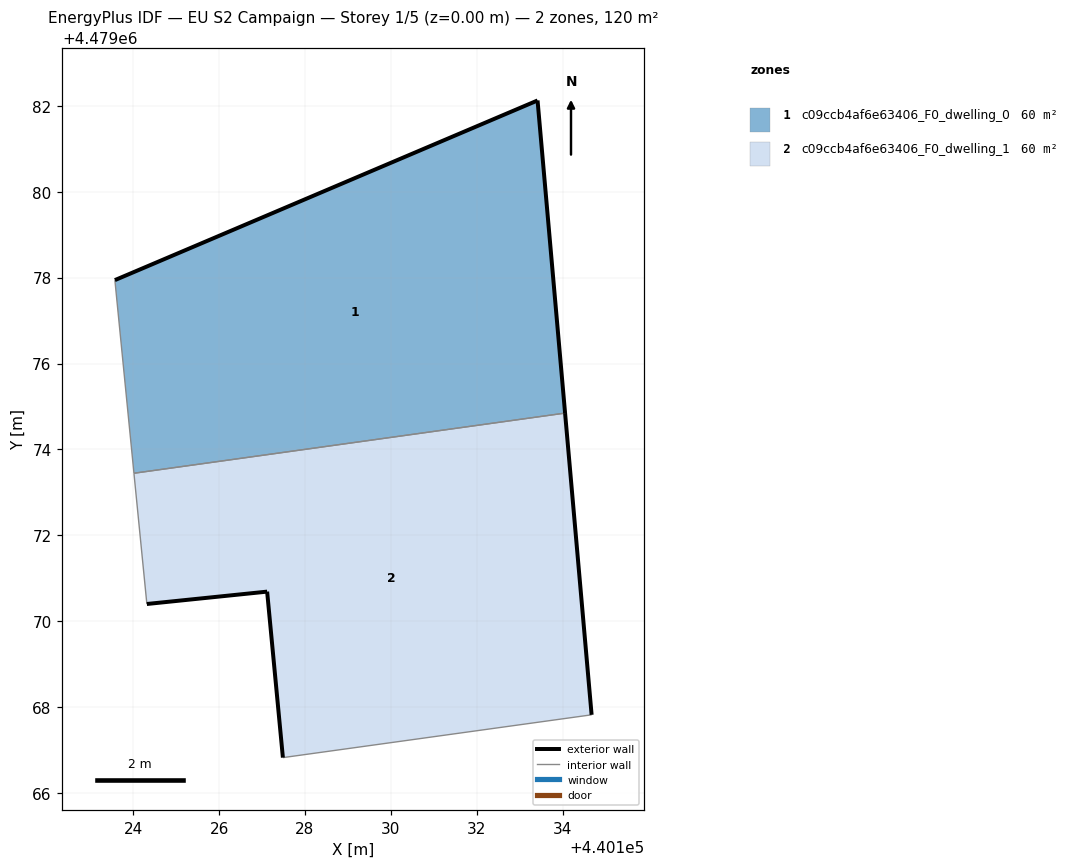
=== STOREY PLAN SPEC (per zone: floor XY polygon, exterior-wall plan segments, windows/doors) ===
zone 1: c09ccb4af6e63406_F0_dwelling_0  (60.1 m²)
  floor: (440134.06, 4479074.84) (440133.42, 4479082.13) (440123.57, 4479077.94) (440124.02, 4479073.44)
  exterior wall: (440123.57, 4479077.94) – (440133.42, 4479082.13)  [10.7 m]
  exterior wall: (440133.42, 4479082.13) – (440134.06, 4479074.84)  [7.3 m]
  interior walls: 2
zone 2: c09ccb4af6e63406_F0_dwelling_1  (60.1 m²)
  floor: (440134.68, 4479067.82) (440134.06, 4479074.84) (440124.02, 4479073.44) (440124.32, 4479070.40) (440127.12, 4479070.69) (440127.49, 4479066.82)
  exterior wall: (440127.12, 4479070.69) – (440124.32, 4479070.40)  [2.8 m]
  exterior wall: (440134.06, 4479074.84) – (440134.68, 4479067.82)  [7.1 m]
  exterior wall: (440127.49, 4479066.82) – (440127.12, 4479070.69)  [3.9 m]
  interior walls: 3

=== DERIVED (storey summary) ===
Building: EU S2 Campaign
Storey: 1 of 5  (floor level z = 0.00 m)
Storey gross floor area: 120.1 m²
Zones on this storey: 2
  - c09ccb4af6e63406_F0_dwelling_0: floor 60.1 m²; exterior wall 18.0 m (54.0 m²); WWR 0.0%
  - c09ccb4af6e63406_F0_dwelling_1: floor 60.1 m²; exterior wall 13.8 m (41.3 m²); WWR 0.0%
Zone adjacency (shared interzone walls):
  - c09ccb4af6e63406_F0_dwelling_0 ↔ c09ccb4af6e63406_F0_dwelling_1